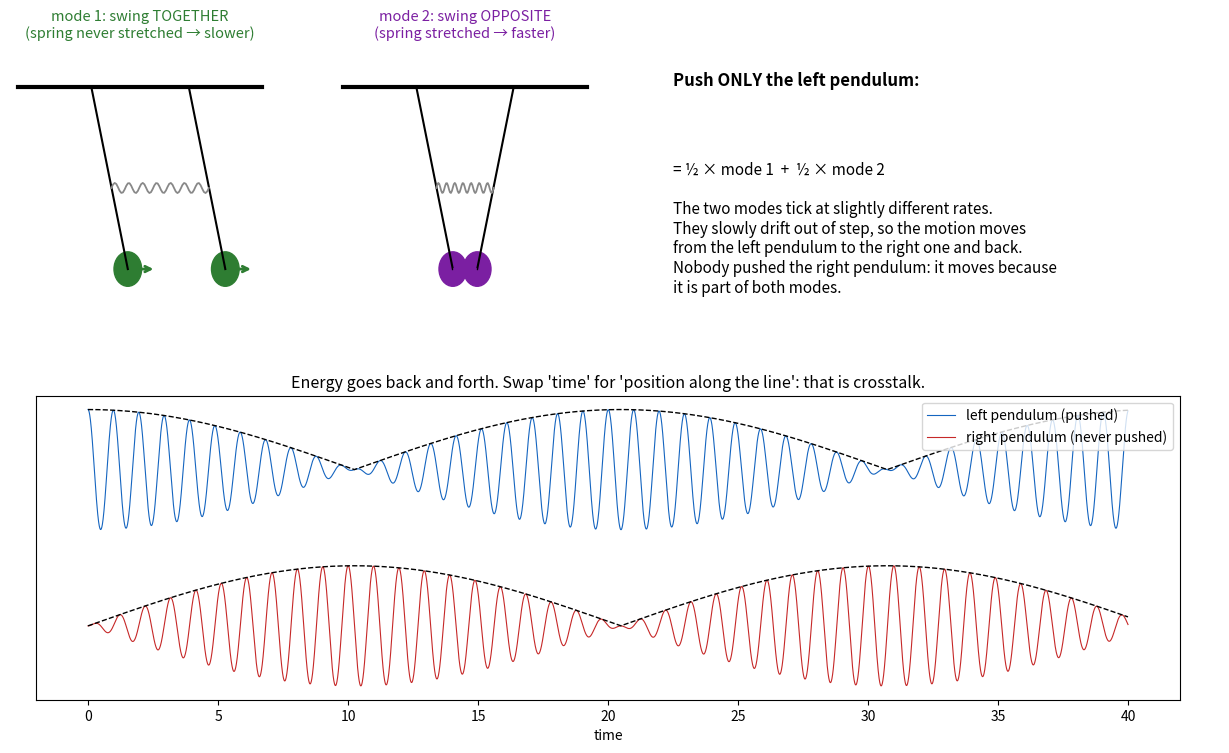

Generate this figure with matplotlib:
"""Coupled pendulums: the time-domain picture of the two pair modes."""
import numpy as np, matplotlib; matplotlib.use("Agg"); import matplotlib.pyplot as plt
w0, kap = 2*np.pi, 0.05                     # pendulum frequency, weak spring
we, wo = w0, w0*np.sqrt(1 + 2*kap)          # together: spring idle; opposite: spring stretched
t = np.linspace(0, 40, 6000)
x1 = 0.5*(np.cos(we*t) + np.cos(wo*t)); x2 = 0.5*(np.cos(we*t) - np.cos(wo*t))
fig = plt.figure(figsize=(13, 7.6))
# sketches of the two modes
for k, (title, s2, col) in enumerate((("mode 1: swing TOGETHER\n(spring never stretched → slower)", 1, "#2e7d32"),
                                      ("mode 2: swing OPPOSITE\n(spring stretched → faster)", -1, "#7b1fa2"))):
    ax = fig.add_axes([0.05 + k*0.25, 0.58, 0.2, 0.36]); ax.axis("off"); ax.set_xlim(-1.6, 1.6); ax.set_ylim(-2.3, 0.4)
    ax.plot([-1.5, 1.5], [0, 0], "k", lw=3)
    for xa, sgn in ((-0.6, 1), (0.6, s2)):
        bx, by = xa + 0.45*sgn, -1.8
        ax.plot([xa, bx], [0, by], "k", lw=1.5); ax.add_patch(plt.Circle((bx, by), 0.17, color=col))
        ax.annotate("", xy=(bx + 0.35*sgn, by), xytext=(bx, by), arrowprops=dict(arrowstyle="->", color=col, lw=2))
    xs = np.linspace(-0.6 + 0.45*0.55, 0.6 + 0.45*s2*0.55, 60)
    ax.plot(xs, -1.0 + 0.05*np.sin(np.linspace(0, 14*np.pi, 60)), color="#888", lw=1.3)
    ax.set_title(title, fontsize=10.5, color=col)
axt = fig.add_axes([0.56, 0.6, 0.42, 0.32]); axt.axis("off")
axt.text(0, 0.9, "Push ONLY the left pendulum:", fontsize=12, weight="bold")
axt.text(0, 0.05, "= ½ × mode 1  +  ½ × mode 2\n\nThe two modes tick at slightly different rates.\n"
         "They slowly drift out of step, so the motion moves\nfrom the left pendulum to the right one and back.\n"
         "Nobody pushed the right pendulum: it moves because\nit is part of both modes.", fontsize=11)
ax = fig.add_axes([0.07, 0.08, 0.88, 0.40])
ax.plot(t, x1 + 1.3, color="#1565c0", lw=0.8, label="left pendulum (pushed)")
ax.plot(t, x2 - 1.3, color="#c62828", lw=0.8, label="right pendulum (never pushed)")
ax.plot(t, 1.3 + abs(np.cos((wo - we)*t/2)), "k--", lw=1); ax.plot(t, -1.3 + abs(np.sin((wo - we)*t/2)), "k--", lw=1)
ax.set_yticks([]); ax.set_xlabel("time"); ax.legend(loc="upper right", fontsize=10)
ax.set_title("Energy goes back and forth. Swap 'time' for 'position along the line': that is crosstalk.", fontsize=11.5)
plt.savefig("pendulums.png", dpi=130)
